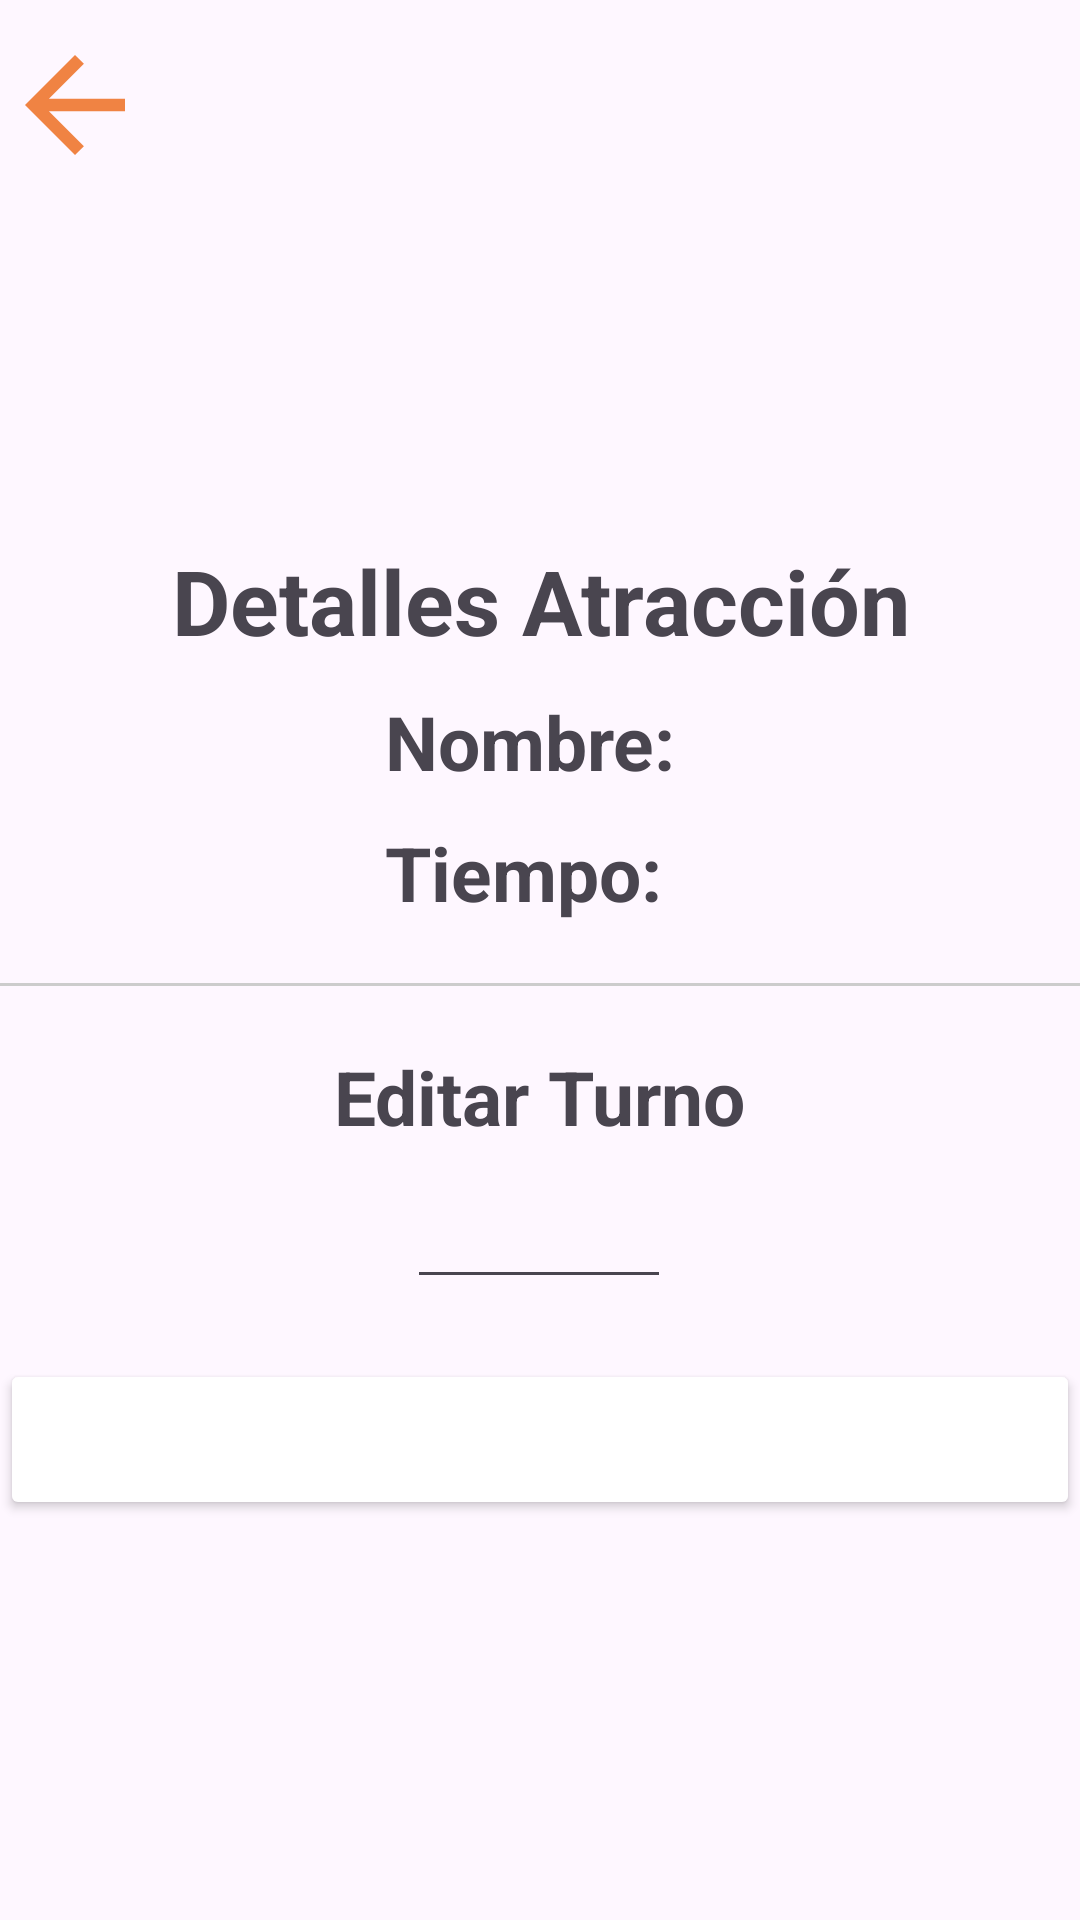

Reconstruct the res/layout file that produces this screen, plus the resources it refers to.
<!-- AndroidManifest.xml: application theme Theme.ManoDelArtesanoGestionTurnosPrincipal -->
<!-- res/layout/activity_detalles_atraccion.xml -->
<?xml version="1.0" encoding="utf-8"?>
<LinearLayout
    xmlns:android="http://schemas.android.com/apk/res/android"
    xmlns:tools="http://schemas.android.com/tools"
    android:id="@+id/main"
    android:layout_width="match_parent"
    android:layout_height="match_parent"
    android:orientation="vertical"
    android:layout_margin="20dp"
    tools:context=".DetallesAtraccion">

    <ImageView
        android:id="@+id/atrasDetallesAtraccion"
        android:layout_width="50dp"
        android:layout_height="50dp"
        android:src="@drawable/ic_back"
        android:layout_marginTop="10dp"/>

    <ScrollView
        android:id="@+id/scrollOpciones"
        android:layout_width="match_parent"
        android:layout_height="match_parent"
        android:fillViewport="true">

        <LinearLayout
            android:layout_width="match_parent"
            android:layout_height="wrap_content"
            android:orientation="vertical"
            android:gravity="center_horizontal">

            <ImageView
                android:id="@+id/logoDialog"
                android:layout_width="100dp"
                android:layout_height="100dp"
                android:src="@drawable/logo"
                android:layout_gravity="center"
                android:contentDescription="Logo"/>

            <TextView
                android:layout_width="match_parent"
                android:layout_height="wrap_content"
                android:text="Detalles Atracción"
                android:textSize="30sp"
                android:textStyle="bold"
                android:textAlignment="center"
                android:layout_marginTop="20dp"/>

            <LinearLayout
                android:layout_width="wrap_content"
                android:layout_height="wrap_content"
                android:orientation="vertical"
                android:layout_gravity="center"
                android:layout_marginTop="10dp">

                <LinearLayout
                    android:layout_width="wrap_content"
                    android:layout_height="wrap_content"
                    android:gravity="center"
                    android:layout_gravity="start"
                    android:orientation="horizontal">

                    <TextView
                        android:layout_width="wrap_content"
                        android:layout_height="match_parent"
                        android:text="Nombre: "
                        android:textSize="25sp"
                        android:textStyle="bold" />

                    <TextView
                        android:id="@+id/txtDetNomAtrac"
                        android:layout_width="wrap_content"
                        android:layout_height="wrap_content"
                        android:textSize="25sp"/>

                </LinearLayout>

                <LinearLayout
                    android:layout_width="wrap_content"
                    android:layout_height="wrap_content"
                    android:layout_gravity="start"
                    android:layout_marginTop="10dp"
                    android:orientation="horizontal">

                    <TextView
                        android:layout_width="wrap_content"
                        android:layout_height="wrap_content"
                        android:text="Tiempo: "
                        android:textStyle="bold"
                        android:textSize="25sp"/>

                    <TextView
                        android:id="@+id/txtDetTiempAtrac"
                        android:layout_width="wrap_content"
                        android:layout_height="wrap_content"
                        android:textSize="25sp"
                        android:inputType="number"
                        android:imeOptions="actionDone"/>

                </LinearLayout>

            </LinearLayout>

            <View
                android:layout_width="match_parent"
                android:layout_height="1dp"
                android:background="#CCCCCC"
                android:layout_marginTop="20dp"/>

            <LinearLayout
                android:layout_width="wrap_content"
                android:layout_height="wrap_content"
                android:gravity="center"
                android:orientation="vertical"
                android:layout_marginTop="20dp">

                <TextView
                    android:layout_width="wrap_content"
                    android:layout_height="match_parent"
                    android:gravity="center"
                    android:text="Editar Turno"
                    android:textSize="25sp"
                    android:textStyle="bold" />

                <EditText
                    android:id="@+id/etTurnoAtraccion"
                    android:layout_width="wrap_content"
                    android:layout_height="wrap_content"
                    android:textSize="25sp"
                    android:inputType="number"
                    android:ems="3"
                    android:gravity="center"/>

            </LinearLayout>

            <Button
                android:id="@+id/btnActualizarAtracc"
                android:layout_width="match_parent"
                android:layout_height="wrap_content"
                android:layout_marginTop="20dp"
                android:backgroundTint="@color/green"
                android:text="Actualizar"
                android:textColor="@color/white"
                android:textSize="25dp"/>

        </LinearLayout>

    </ScrollView>

</LinearLayout>
<!-- resources referenced by this layout -->
<resources>
  <color name="white">#FFFFFFFF</color>
  <!-- drawable ic_back (drawable) -->
  <vector xmlns:android="http://schemas.android.com/apk/res/android" android:autoMirrored="true" android:height="24dp" android:tint="#F08343" android:viewportHeight="960" android:viewportWidth="960" android:width="24dp">
        
      <path android:fillColor="@color/cafePrincipal" android:pathData="M313,520L537,744L480,800L160,480L480,160L537,216L313,440L800,440L800,520L313,520Z"/>
      
  </vector>
  <style name="Theme.ManoDelArtesanoGestionTurnosPrincipal" parent="Base.Theme.ManoDelArtesanoGestionTurnosPrincipal" />
  <color name="cafePrincipal">#F08343</color>
  <style name="Base.Theme.ManoDelArtesanoGestionTurnosPrincipal" parent="Theme.Material3.DayNight.NoActionBar">
          <item name="colorPrimary">@color/cafePrincipal</item>
          <item name="colorPrimaryVariant">@color/cafePrincipal</item>
          <item name="colorOnPrimary">@color/white</item>
          
          <item name="colorSecondary">@color/cafePrincipal</item>
          <item name="colorSecondaryVariant">@color/cafePrincipal</item>
          <item name="colorOnSecondary">@color/black</item>
          
          <item name="android:statusBarColor">?attr/colorPrimaryVariant</item>
          
      </style>
  <color name="black">#FF000000</color>
</resources>
